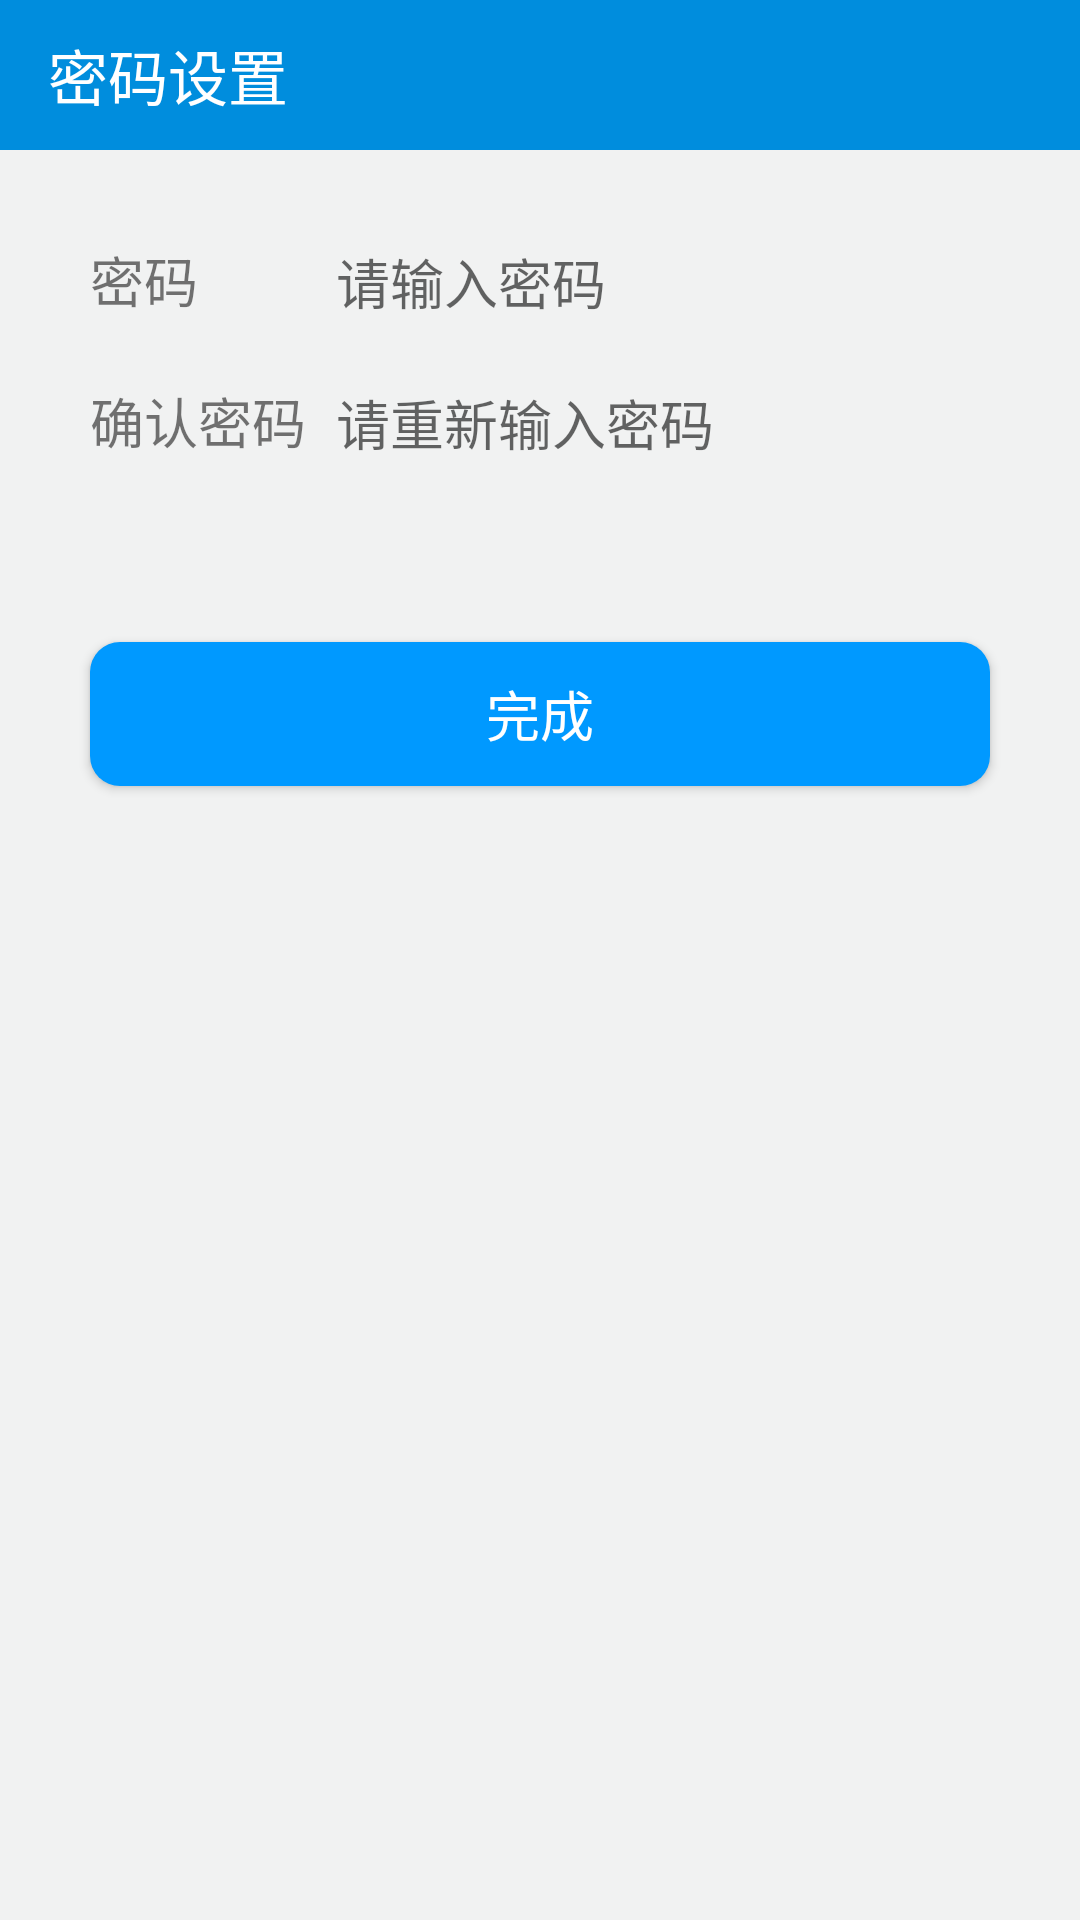

Reconstruct the res/layout file that produces this screen, plus the resources it refers to.
<!-- AndroidManifest.xml: application theme AppTheme -->
<!-- res/layout/activity_set_password.xml -->
<?xml version="1.0" encoding="utf-8"?>
<LinearLayout xmlns:android="http://schemas.android.com/apk/res/android"
    xmlns:app="http://schemas.android.com/apk/res-auto"
    xmlns:tools="http://schemas.android.com/tools"
    android:layout_width="match_parent"
    android:layout_height="match_parent"
    android:background="@color/pageBg"
    android:orientation="vertical"
    tools:context=".View.SetPasswordActivity">

    <android.support.v7.widget.Toolbar
        android:id="@+id/set_password_toolBar"
        android:layout_width="match_parent"
        android:layout_height="50dp"
        android:background="@color/colorPrimaryDark"
        app:title="@string/setPassword"
        app:titleTextColor="@color/white" />

    <GridLayout
        android:layout_width="match_parent"
        android:layout_height="wrap_content"
        android:layout_margin="30dp"
        android:columnCount="3">

        <TextView
            android:text="@string/password"
            android:textSize="18sp" />

        <EditText
            android:id="@+id/set_password"
            android:layout_columnSpan="2"
            android:layout_columnWeight="1"
            android:layout_marginStart="10dp"
            android:background="@color/pageBg"
            android:hint="@string/inputPassword"
            android:inputType="textPassword" />


        <TextView
            android:layout_marginTop="20dp"
            android:text="@string/checkPassword"
            android:textSize="18sp" />

        <EditText
            android:id="@+id/set_password_check"
            android:layout_columnSpan="2"
            android:layout_columnWeight="1"
            android:layout_marginStart="10dp"
            android:layout_marginTop="20dp"
            android:background="@color/pageBg"
            android:hint="@string/retryPassword"
            android:inputType="textPassword" />

    </GridLayout>

    <Button
        android:id="@+id/set_password_submit"
        android:layout_width="match_parent"
        android:layout_height="wrap_content"
        android:layout_margin="30dp"
        android:background="@drawable/btn_bg_blue"
        android:text="@string/finish"
        android:textColor="@color/white"
        android:textSize="18sp" />
</LinearLayout>
<!-- resources referenced by this layout -->
<resources>
  <color name="colorPrimaryDark">#008DDD</color>
  <color name="pageBg">#F1F2F2</color>
  <color name="white">#FFFFFF</color>
  <!-- drawable btn_bg_blue (drawable) -->
  <?xml version="1.0" encoding="utf-8"?>
  <selector xmlns:android="http://schemas.android.com/apk/res/android">
      <item android:state_pressed="true" >
          <shape android:shape="rectangle">
              <corners android:radius="10dp" />
              <solid android:color="@color/colorPrimaryDark" />
          </shape>
      </item>
      <item android:state_pressed="false" >
          <shape android:shape="rectangle">
              <corners android:radius="10dp" />
              <solid android:color="@color/blue" />
          </shape>
      </item>
  
  </selector>
  <string name="checkPassword">确认密码</string>
  <string name="finish">完成</string>
  <string name="inputPassword">请输入密码</string>
  <string name="password">密码</string>
  <string name="retryPassword">请重新输入密码</string>
  <string name="setPassword">密码设置</string>
  <style name="AppTheme" parent="Theme.AppCompat.Light.NoActionBar">
          
          <item name="colorPrimary">@color/colorPrimary</item>
          <item name="colorPrimaryDark">@color/colorPrimaryDark</item>
          <item name="colorAccent">@color/colorAccent</item>
      </style>
  <color name="blue">#0099FF</color>
  <color name="colorPrimary">#03A9F4</color>
  <color name="colorAccent">#A4D3EE</color>
</resources>
